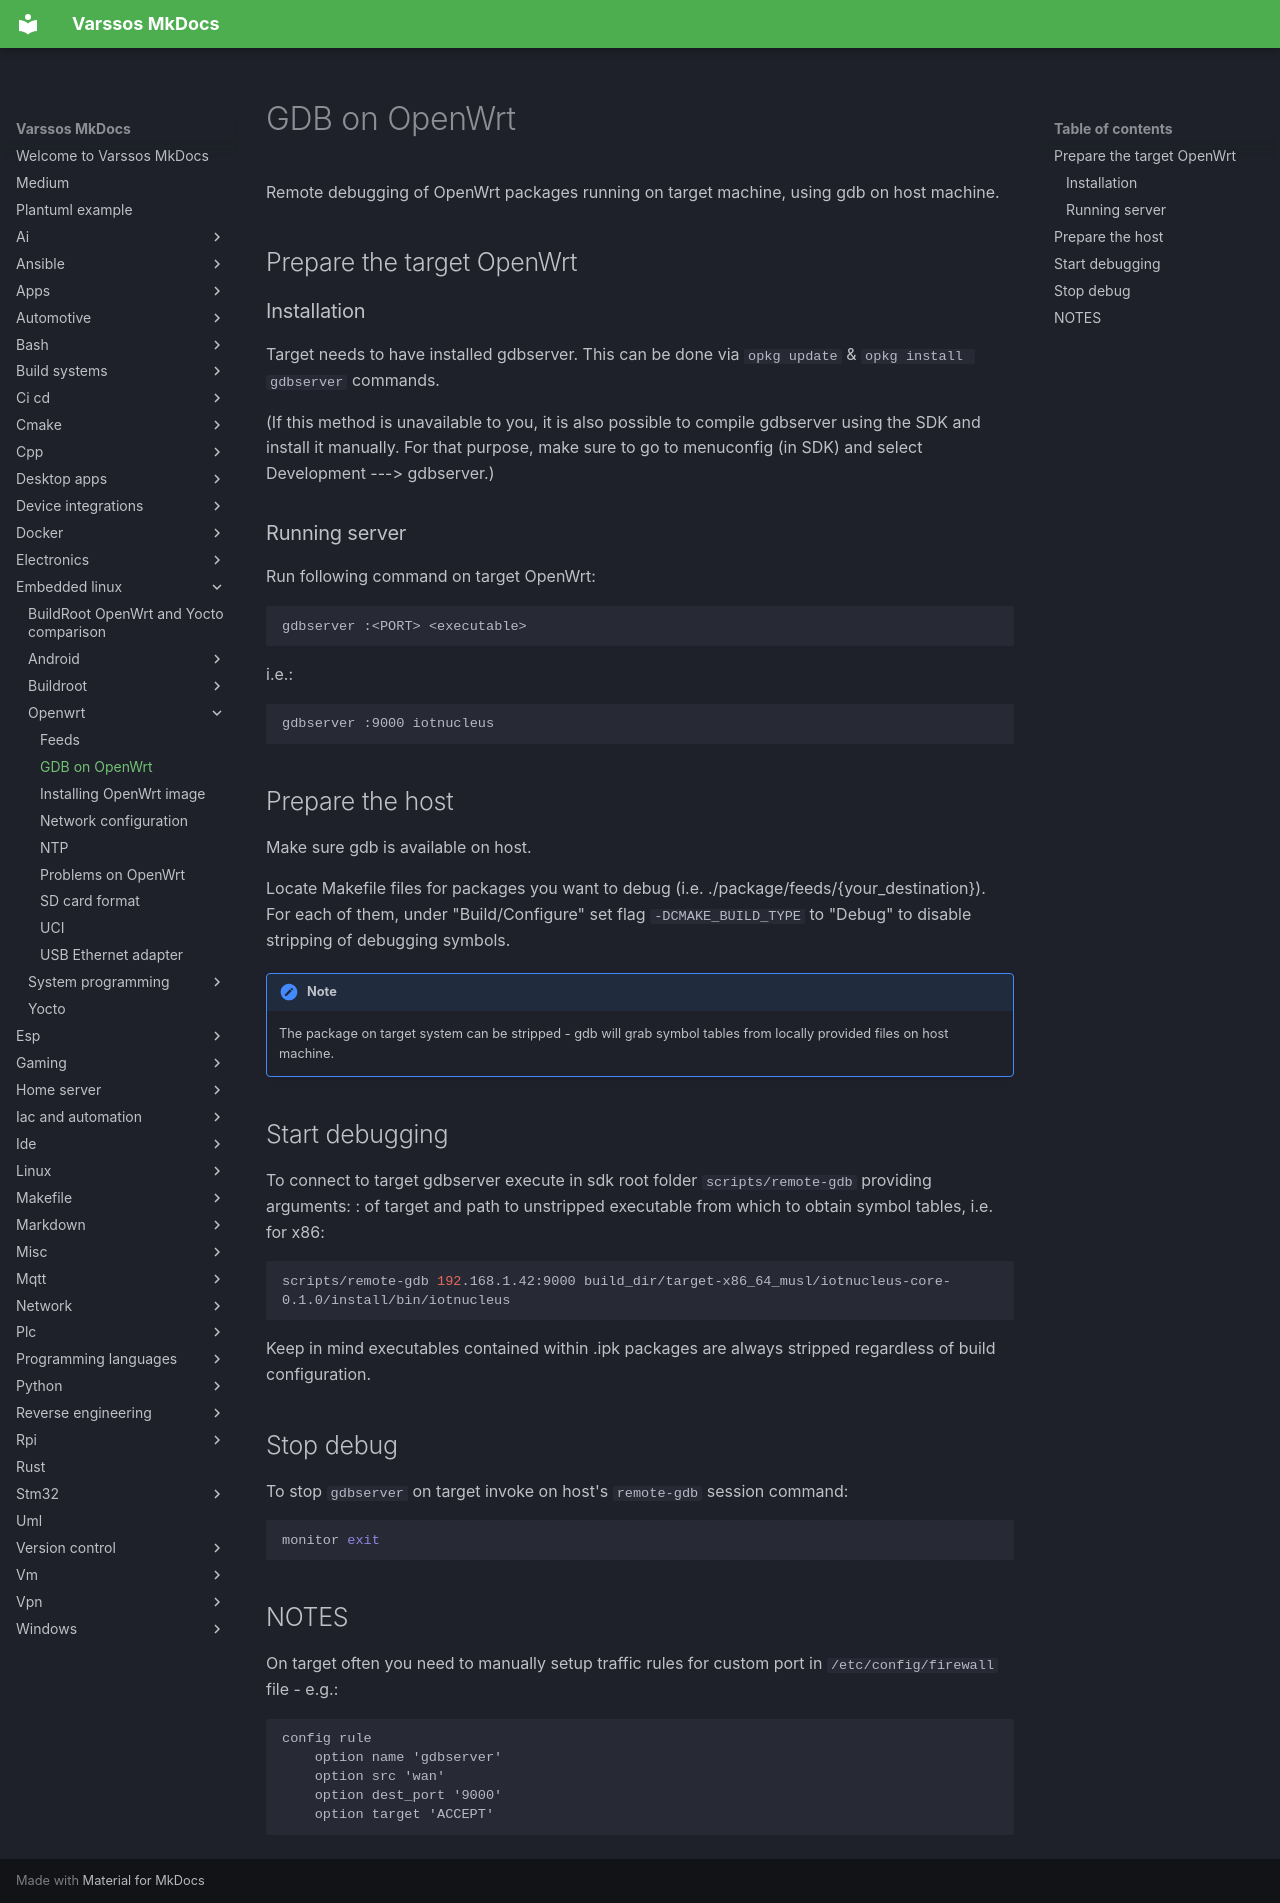

repository: Varssos/varssos-mkdocs · page: embedded_linux/openwrt/gdb_openwrt/index.html · generator: mkdocs

# GDB on OpenWrt

Remote debugging of OpenWrt packages running on target machine, using gdb on host machine.

## Prepare the target OpenWrt

### Installation

Target needs to have installed gdbserver.
This can be done via `opkg update` & `opkg install gdbserver` commands.

(If this method is unavailable to you, it is also possible to compile gdbserver using the SDK and install it manually. For that purpose, make sure to go to menuconfig (in SDK) and select Development ---> gdbserver.)

### Running server

Run following command on target OpenWrt:
```bash
gdbserver :<PORT> <executable>
```

i.e.:
```bash
gdbserver :9000 iotnucleus
```

## Prepare the host

Make sure gdb is available on host.

Locate Makefile files for packages you want to debug (i.e. ./package/feeds/{your_destination}).
For each of them, under "Build/Configure" set flag `-DCMAKE_BUILD_TYPE` to "Debug" to disable stripping of debugging symbols.

!!! note
    The package on target system can be stripped - gdb will grab symbol tables from locally provided files on host machine.

## Start debugging

To connect to target gdbserver execute in sdk root folder `scripts/remote-gdb` providing arguments: <ip>:<port> of target and path to unstripped executable from which to obtain symbol tables, i.e. for x86:
```bash
scripts/remote-gdb 192.168.1.42:9000 build_dir/target-x86_64_musl/iotnucleus-core-0.1.0/install/bin/iotnucleus
```

Keep in mind executables contained within .ipk packages are always stripped regardless of build configuration.

## Stop debug

To stop `gdbserver` on target invoke on host's `remote-gdb` session command:
```bash
monitor exit
```

## NOTES

On target often you need to manually setup traffic rules for custom port in `/etc/config/firewall` file - e.g.:
```
config rule
    option name 'gdbserver'
    option src 'wan'
    option dest_port '9000'
    option target 'ACCEPT'
```
